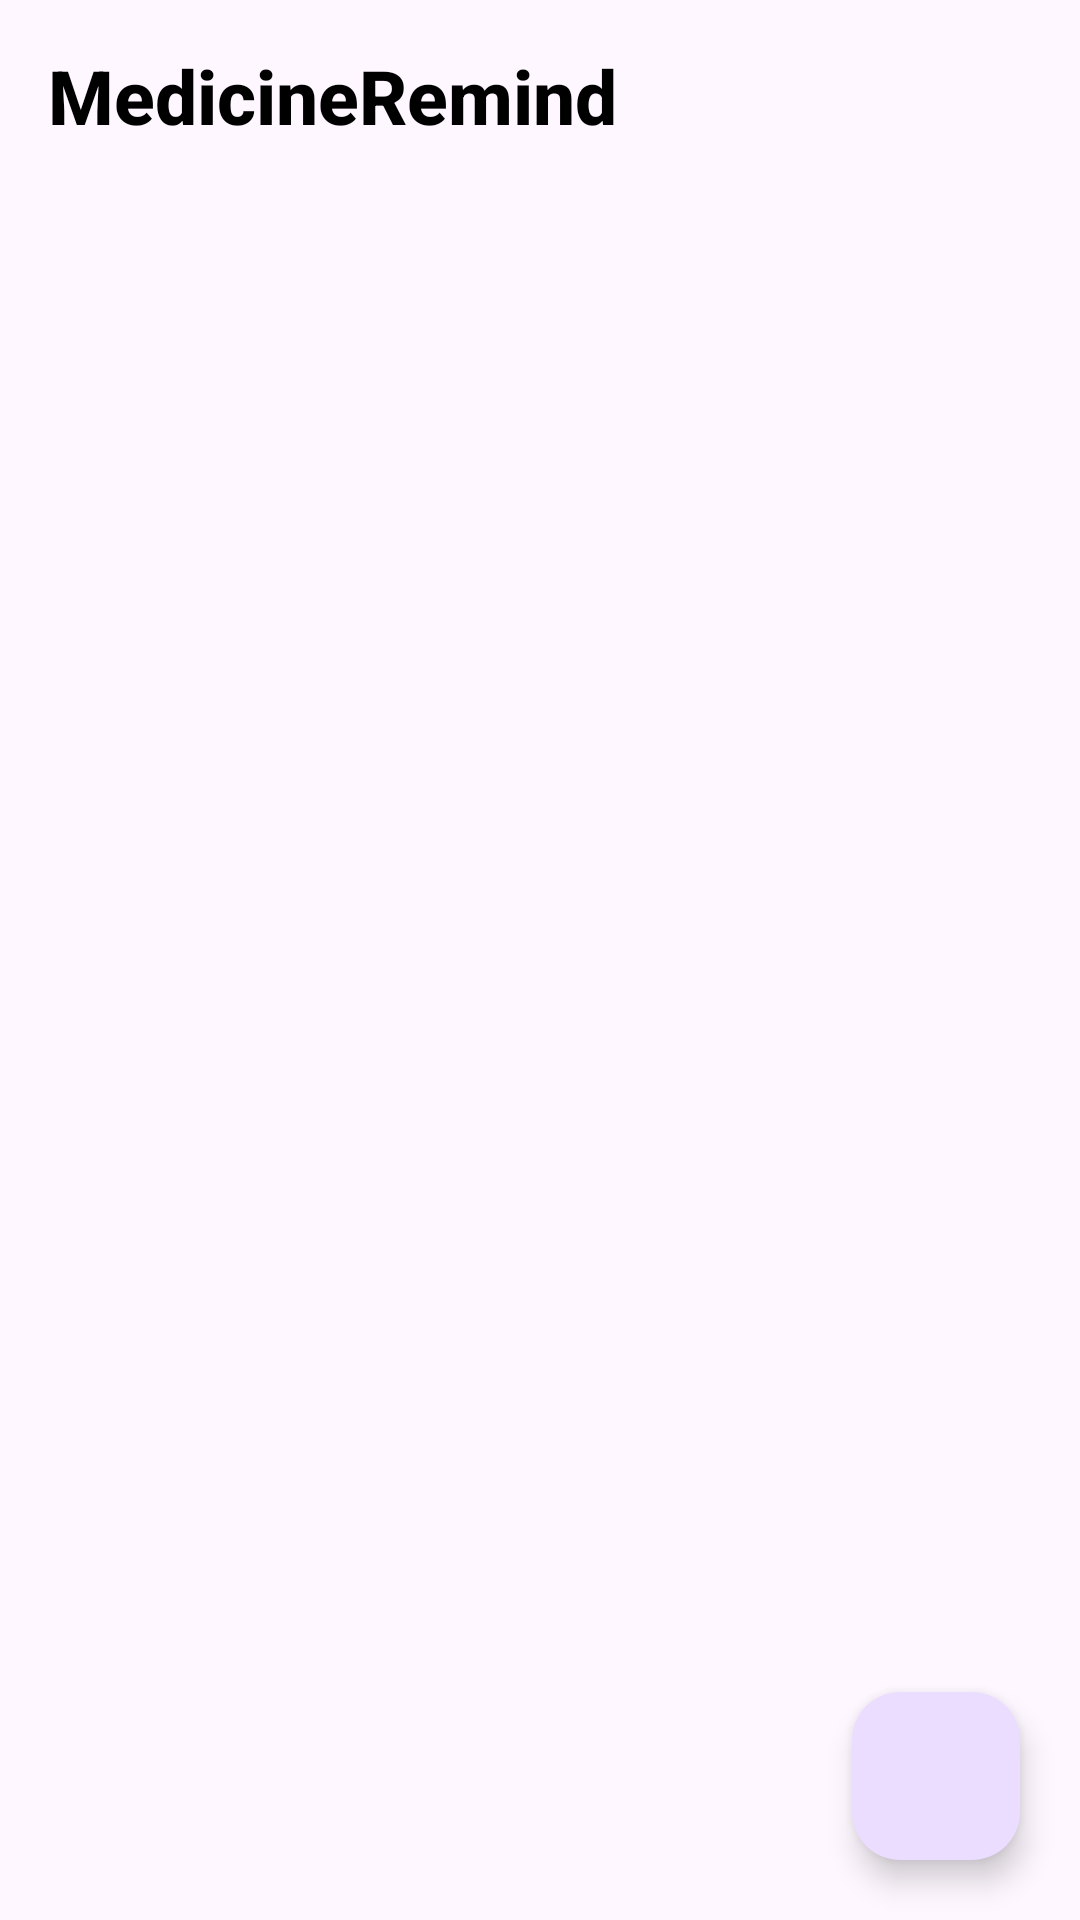

Layout XML and referenced resources for this Android screen:
<!-- AndroidManifest.xml: application theme Theme.MedcineRemind -->
<!-- res/layout/fragment_home.xml -->
<?xml version="1.0" encoding="utf-8"?>
<androidx.constraintlayout.widget.ConstraintLayout
    xmlns:android="http://schemas.android.com/apk/res/android"
    xmlns:tools="http://schemas.android.com/tools"
    android:layout_width="match_parent"
    android:layout_height="match_parent"
    xmlns:app="http://schemas.android.com/apk/res-auto"
    tools:context=".view.fragment.home.HomeFragment">

    <androidx.coordinatorlayout.widget.CoordinatorLayout
        android:id="@+id/coordinatorHome"
        android:layout_width="0dp"
        android:layout_height="wrap_content"
        app:layout_constraintEnd_toEndOf="parent"
        app:layout_constraintStart_toStartOf="parent"
        app:layout_constraintTop_toTopOf="parent">

        <com.google.android.material.appbar.AppBarLayout
            android:layout_width="match_parent"
            android:layout_height="match_parent">

            <com.google.android.material.appbar.MaterialToolbar
                android:id="@+id/toolbarHomeFragment"
                android:layout_width="match_parent"
                android:layout_height="wrap_content"
                app:title="@string/app_name"
                app:titleTextAppearance="@style/Toolbar.TitleText"
                app:titleTextColor="@color/black" />
        </com.google.android.material.appbar.AppBarLayout>


    </androidx.coordinatorlayout.widget.CoordinatorLayout>


    <androidx.recyclerview.widget.RecyclerView
        android:id="@+id/rec_main"
        android:layout_width="0dp"
        android:layout_height="0dp"
        app:layout_constraintTop_toBottomOf="@id/coordinatorHome"
        app:layout_constraintStart_toStartOf="parent"
        app:layout_constraintEnd_toEndOf="parent"
        app:layout_constraintBottom_toBottomOf="parent"
        />

    <com.google.android.material.floatingactionbutton.FloatingActionButton
        android:id="@+id/btn_fab"
        android:layout_width="wrap_content"
        android:layout_height="wrap_content"
        app:srcCompat="@drawable/ic_baseline_add_24"
        android:layout_margin="20dp"
        android:contentDescription="@string/addmedicine"
        app:layout_constraintBottom_toBottomOf="parent"
        app:layout_constraintEnd_toEndOf="parent"
        />

</androidx.constraintlayout.widget.ConstraintLayout>
<!-- resources referenced by this layout -->
<resources>
  <color name="black">#FF000000</color>
  <string name="addmedicine">AddMedicine</string>
  <string name="app_name">MedicineRemind</string>
  <style name="Toolbar.TitleText" parent="TextAppearance.AppCompat.Widget.ActionBar.Title">
          <item name="android:textSize">25sp</item>
          <item name="android:textStyle">bold</item>
      </style>
  <style name="Theme.MedcineRemind" parent="Theme.Material3.DayNight.NoActionBar">
          
          <item name="colorPrimary">@color/purple_500</item>
          <item name="colorPrimaryVariant">@color/purple_700</item>
          <item name="colorOnPrimary">@color/white</item>
          
          <item name="colorSecondary">@color/teal_200</item>
          <item name="colorSecondaryVariant">@color/teal_700</item>
          <item name="colorOnSecondary">@color/black</item>
          
          <item name="android:statusBarColor">?attr/colorPrimaryVariant</item>
          
      </style>
  <color name="purple_500">#FF6200EE</color>
  <color name="purple_700">#FF3700B3</color>
  <color name="white">#FFFFFFFF</color>
  <color name="teal_200">#FF03DAC5</color>
  <color name="teal_700">#FF018786</color>
</resources>
